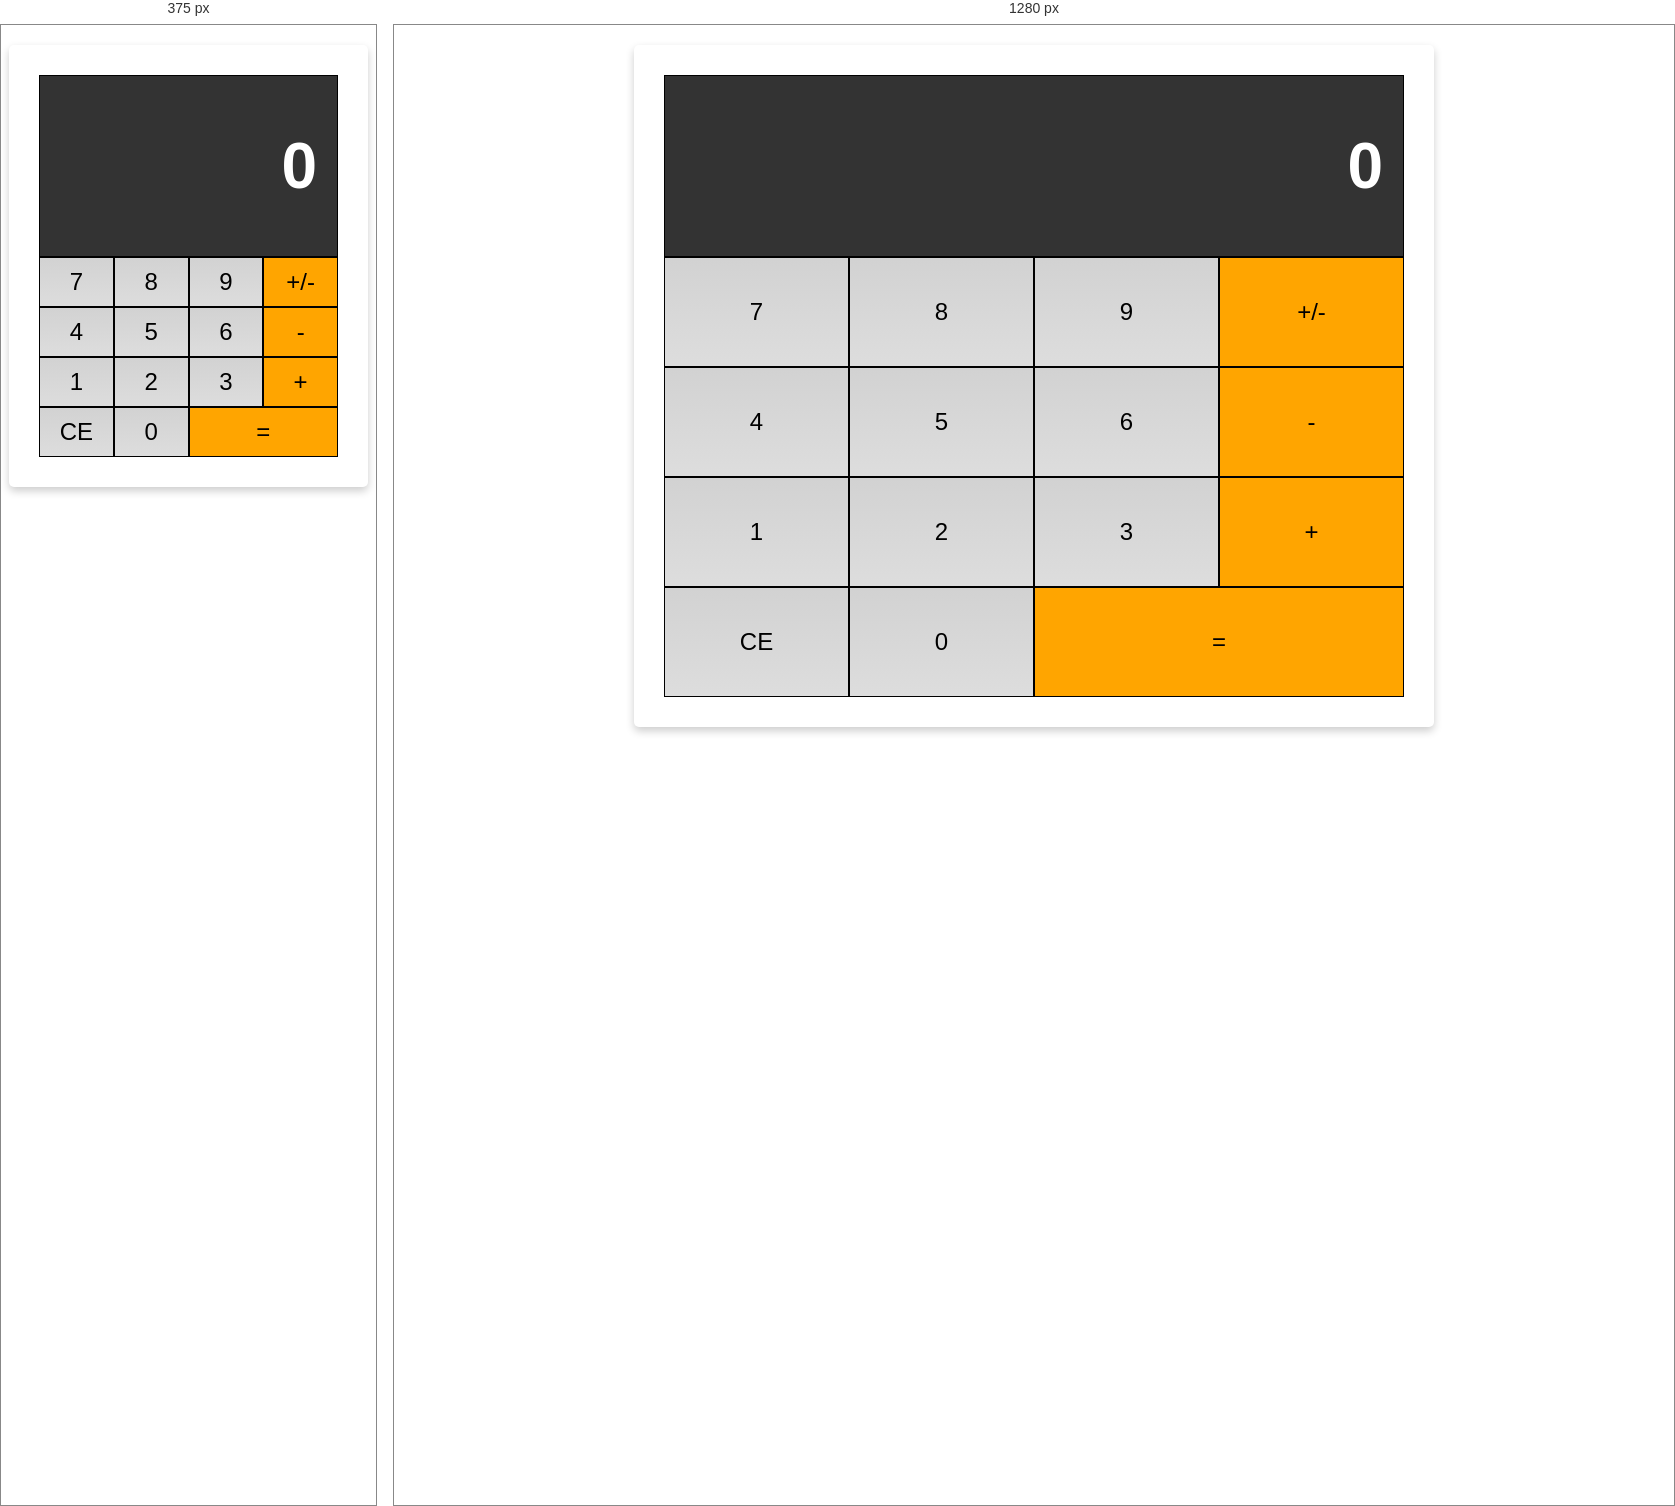
Rendered at 375 px and 1280 px, left to right.

<!-- file: index.html -->
<!DOCTYPE html>
<html>
<head>
  <title>Web Calculator</title>
  <link rel="stylesheet" href="assets/style.css">
  <meta name="viewport" content="width=device-width, initial-scale=1.0">
</head>
<body>
  <div class="flex-container-column card">
    <div class="display">
      <h1 id="displayNumber">0</h1>
    </div>
    <div class="flex-container-row">
      <div class="button">7</div>
      <div class="button">8</div>
      <div class="button">9</div>
      <div class="button negative">+/-</div>
    </div>
    <div class="flex-container-row">
      <div class="button">4</div>
      <div class="button">5</div>
      <div class="button">6</div>
      <div class="button operator">-</div>
    </div>
    <div class="flex-container-row">
      <div class="button">1</div>
      <div class="button">2</div>
      <div class="button">3</div>
      <div class="button operator">+</div>
    </div>
    <div class="flex-container-row">
      <div class="button clear">CE</div>
      <div class="button">0</div>
      <div class="button equals double">=</div>
    </div>
  </div>
  <script src="assets/kalkulator.js"></script>
</body>
</html>


/* @media block from style.css */
@media screen and (max-width: 513px) {
    .button {
        padding: 10px;
    }
}